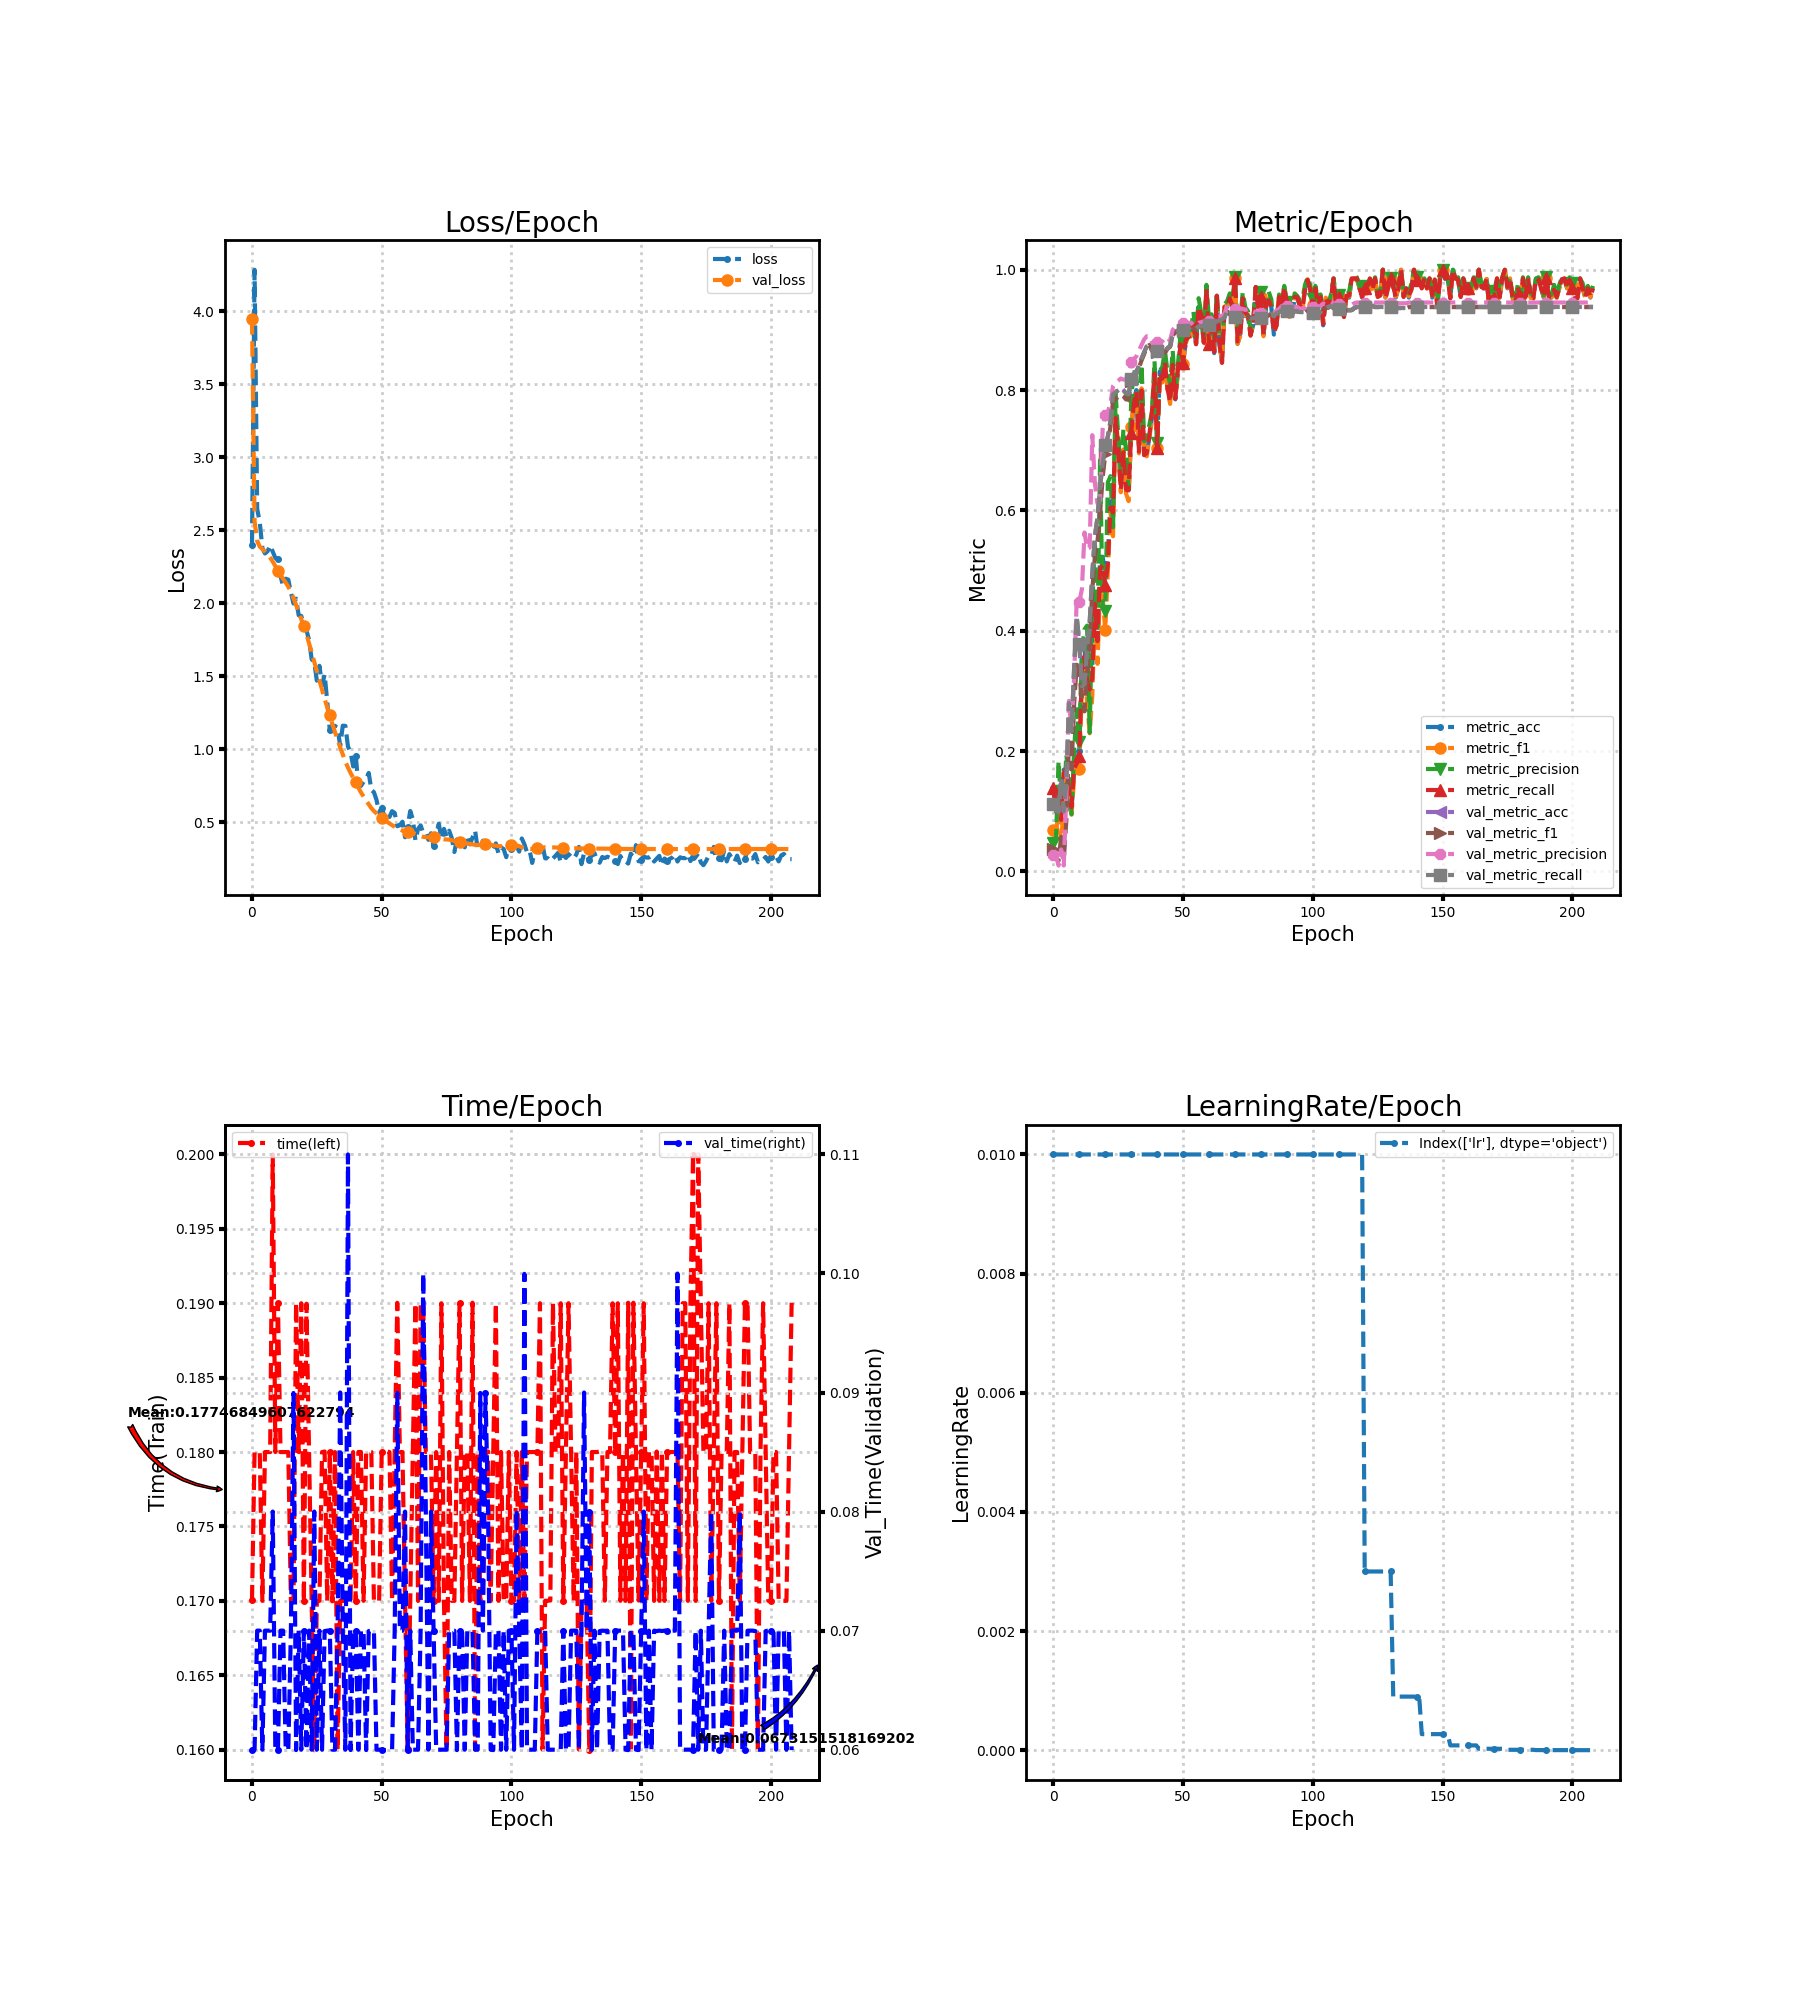

Values plotted in this chart, from the file beside it:
loss, metric_acc, metric_f1, metric_precision, metric_recall, time, lr, val_loss, val_metric_acc, val_metric_f1, val_metric_precision, val_metric_recall, val_time
2.396, 0.1385, 0.06837, 0.04727, 0.1381, 0.17, 0.01, 3.945, 0.1111, 0.0376, 0.02814, 0.1121, 0.05996
4.283, 0.1077, 0.06446, 0.05076, 0.1, 0.18, 0.01, 2.561, 0.1009, 0.02134, 0.02668, 0.1017, 0.06
2.646, 0.1385, 0.09953, 0.1835, 0.131, 0.18, 0.01, 2.427, 0.09915, 0.01804, 0.009915, 0.1, 0.07
2.553, 0.09231, 0.04773, 0.1135, 0.08571, 0.18, 0.01, 2.387, 0.1538, 0.0575, 0.03663, 0.1552, 0.07
2.379, 0.1692, 0.1106, 0.1146, 0.1643, 0.17, 0.01, 2.372, 0.09915, 0.01804, 0.009915, 0.1, 0.06
2.34, 0.1692, 0.1551, 0.1941, 0.17, 0.18, 0.01, 2.354, 0.147, 0.08455, 0.1265, 0.1478, 0.07
2.356, 0.1385, 0.1134, 0.1518, 0.1333, 0.18, 0.01, 2.335, 0.2803, 0.2151, 0.2835, 0.2795, 0.07
2.396, 0.1077, 0.09443, 0.0952, 0.1071, 0.18, 0.01, 2.312, 0.2342, 0.1694, 0.235, 0.2328, 0.07
2.353, 0.1692, 0.1549, 0.2017, 0.171, 0.2, 0.01, 2.285, 0.3385, 0.2783, 0.3214, 0.3377, 0.08
2.31, 0.1846, 0.1856, 0.2698, 0.1795, 0.18, 0.01, 2.254, 0.4239, 0.3435, 0.4539, 0.4245, 0.06
2.306, 0.2, 0.17, 0.2157, 0.1914, 0.19, 0.01, 2.222, 0.3761, 0.3313, 0.4481, 0.3786, 0.06
2.188, 0.3538, 0.3064, 0.3677, 0.3357, 0.18, 0.01, 2.194, 0.306, 0.2865, 0.469, 0.3082, 0.07
2.115, 0.3692, 0.339, 0.4025, 0.3581, 0.18, 0.01, 2.167, 0.3094, 0.2661, 0.5634, 0.3114, 0.07
2.168, 0.3231, 0.2812, 0.4086, 0.3152, 0.18, 0.01, 2.142, 0.3692, 0.3303, 0.5364, 0.3711, 0.06
2.161, 0.3231, 0.2297, 0.2308, 0.3024, 0.18, 0.01, 2.113, 0.4137, 0.3746, 0.5384, 0.4155, 0.06
2.074, 0.3385, 0.2916, 0.4461, 0.3214, 0.17, 0.01, 2.077, 0.494, 0.4667, 0.7251, 0.4957, 0.07
1.998, 0.4615, 0.4283, 0.5503, 0.4448, 0.17, 0.01, 2.034, 0.5573, 0.5241, 0.6455, 0.5579, 0.08996
2.031, 0.3846, 0.3451, 0.3985, 0.3829, 0.19, 0.01, 1.989, 0.588, 0.5482, 0.6119, 0.5882, 0.05997
1.917, 0.5231, 0.4699, 0.6838, 0.5033, 0.18, 0.01, 1.94, 0.6393, 0.5948, 0.6175, 0.6388, 0.07
1.913, 0.5231, 0.4563, 0.4412, 0.5095, 0.19, 0.01, 1.892, 0.6786, 0.6548, 0.7354, 0.6781, 0.06
1.846, 0.4923, 0.4006, 0.4328, 0.4762, 0.17, 0.01, 1.842, 0.7094, 0.6934, 0.7594, 0.709, 0.07
1.814, 0.5231, 0.4979, 0.6466, 0.5105, 0.19, 0.01, 1.785, 0.7231, 0.7091, 0.7641, 0.7226, 0.06
1.749, 0.6154, 0.5966, 0.657, 0.6043, 0.18, 0.01, 1.725, 0.7487, 0.7394, 0.7776, 0.7483, 0.07
1.616, 0.6, 0.5571, 0.5721, 0.5967, 0.17, 0.01, 1.662, 0.7932, 0.782, 0.8066, 0.793, 0.06
1.598, 0.7538, 0.7601, 0.794, 0.7538, 0.16, 0.01, 1.599, 0.7966, 0.7851, 0.8121, 0.7964, 0.08
1.47, 0.7077, 0.703, 0.7244, 0.7029, 0.17, 0.01, 1.534, 0.8, 0.7888, 0.8156, 0.7998, 0.06
1.571, 0.6462, 0.6303, 0.6607, 0.6338, 0.17, 0.01, 1.469, 0.8034, 0.7927, 0.8194, 0.8032, 0.07
1.437, 0.6923, 0.7015, 0.7347, 0.6967, 0.18, 0.01, 1.405, 0.8, 0.7898, 0.8174, 0.7998, 0.06
1.512, 0.6462, 0.6283, 0.7017, 0.6343, 0.18, 0.01, 1.345, 0.7949, 0.7846, 0.8178, 0.7946, 0.06996
1.328, 0.6308, 0.6155, 0.6348, 0.6333, 0.17, 0.01, 1.289, 0.7932, 0.784, 0.82, 0.7929, 0.07
1.131, 0.7231, 0.7388, 0.7828, 0.7286, 0.18, 0.01, 1.231, 0.8188, 0.8149, 0.846, 0.8187, 0.07
1.131, 0.7846, 0.7847, 0.8358, 0.7776, 0.17, 0.01, 1.172, 0.8274, 0.8241, 0.8515, 0.8272, 0.06
1.16, 0.8, 0.7942, 0.8222, 0.7976, 0.18, 0.01, 1.117, 0.8308, 0.8272, 0.8561, 0.8305, 0.06
1.144, 0.7077, 0.6948, 0.7313, 0.6981, 0.16, 0.01, 1.064, 0.841, 0.8374, 0.8658, 0.8406, 0.07001
1.023, 0.8, 0.8029, 0.8423, 0.799, 0.17, 0.01, 1.013, 0.853, 0.8495, 0.8752, 0.8525, 0.09001
1.162, 0.6923, 0.6957, 0.7146, 0.6919, 0.17, 0.01, 0.9642, 0.8632, 0.8599, 0.8845, 0.8627, 0.07
1.16, 0.6923, 0.69, 0.7233, 0.6952, 0.17, 0.01, 0.9167, 0.8735, 0.8712, 0.8895, 0.873, 0.06
1.018, 0.7231, 0.7212, 0.7421, 0.7252, 0.17, 0.01, 0.8747, 0.8769, 0.8751, 0.8894, 0.8764, 0.11
0.9818, 0.7538, 0.7499, 0.764, 0.7643, 0.17, 0.01, 0.8379, 0.8667, 0.8653, 0.8792, 0.8664, 0.05997
0.8826, 0.8308, 0.8314, 0.848, 0.8276, 0.18, 0.01, 0.8058, 0.8615, 0.8603, 0.8761, 0.8613, 0.07
0.9574, 0.7077, 0.7037, 0.7121, 0.7038, 0.17, 0.01, 0.7732, 0.865, 0.8633, 0.8797, 0.8648, 0.07
0.7527, 0.8308, 0.8254, 0.8323, 0.8286, 0.18, 0.01, 0.7386, 0.8684, 0.8667, 0.8808, 0.8683, 0.06
0.7492, 0.8154, 0.8127, 0.8385, 0.819, 0.18, 0.01, 0.7044, 0.8684, 0.8668, 0.8811, 0.8683, 0.06999
0.7773, 0.8462, 0.8505, 0.8655, 0.8467, 0.17, 0.01, 0.6769, 0.8632, 0.862, 0.8755, 0.8632, 0.07
0.7974, 0.8, 0.802, 0.8298, 0.8024, 0.18, 0.01, 0.6496, 0.8701, 0.8687, 0.8804, 0.87, 0.05997
0.8382, 0.7846, 0.7771, 0.8099, 0.78, 0.18, 0.01, 0.6236, 0.8735, 0.872, 0.8832, 0.8733, 0.06996
0.7216, 0.8462, 0.8456, 0.8657, 0.8419, 0.18, 0.01, 0.5973, 0.8923, 0.8909, 0.9, 0.892, 0.06999
0.7062, 0.7846, 0.7872, 0.7944, 0.7857, 0.17, 0.01, 0.5771, 0.8974, 0.8961, 0.9052, 0.8971, 0.07
0.653, 0.8308, 0.8288, 0.8411, 0.8333, 0.17, 0.01, 0.5606, 0.8991, 0.8979, 0.9096, 0.8987, 0.06
0.5688, 0.8769, 0.877, 0.8917, 0.8762, 0.17, 0.01, 0.5449, 0.9009, 0.8999, 0.9115, 0.9004, 0.06
0.6001, 0.8462, 0.844, 0.8792, 0.8452, 0.18, 0.01, 0.5316, 0.9009, 0.8999, 0.9115, 0.9004, 0.06
0.5448, 0.8769, 0.8776, 0.8964, 0.8833, 0.18, 0.01, 0.518, 0.9009, 0.9003, 0.9099, 0.9005, 0.05996
0.5655, 0.8923, 0.8898, 0.9103, 0.8881, 0.18, 0.01, 0.504, 0.9026, 0.9021, 0.9109, 0.9023, 0.05996
0.5369, 0.8923, 0.8892, 0.8994, 0.8905, 0.18, 0.01, 0.492, 0.906, 0.9053, 0.9123, 0.9058, 0.06
0.5764, 0.9077, 0.9146, 0.9302, 0.9095, 0.17, 0.01, 0.4804, 0.9026, 0.9017, 0.9083, 0.9024, 0.06
0.5645, 0.8769, 0.8772, 0.8852, 0.8762, 0.18, 0.01, 0.4693, 0.9026, 0.9019, 0.908, 0.9024, 0.07
0.4733, 0.9385, 0.9406, 0.9528, 0.9381, 0.19, 0.01, 0.4594, 0.906, 0.9052, 0.9119, 0.9058, 0.08997
0.4802, 0.9231, 0.9226, 0.928, 0.9262, 0.18, 0.01, 0.4506, 0.906, 0.9052, 0.913, 0.9059, 0.07
0.5041, 0.8769, 0.8798, 0.8848, 0.8786, 0.18, 0.01, 0.4433, 0.9077, 0.9068, 0.9144, 0.9076, 0.07
0.3978, 0.9692, 0.9699, 0.975, 0.969, 0.17, 0.01, 0.4369, 0.9077, 0.9067, 0.9144, 0.9075, 0.08
... 149 more rows
